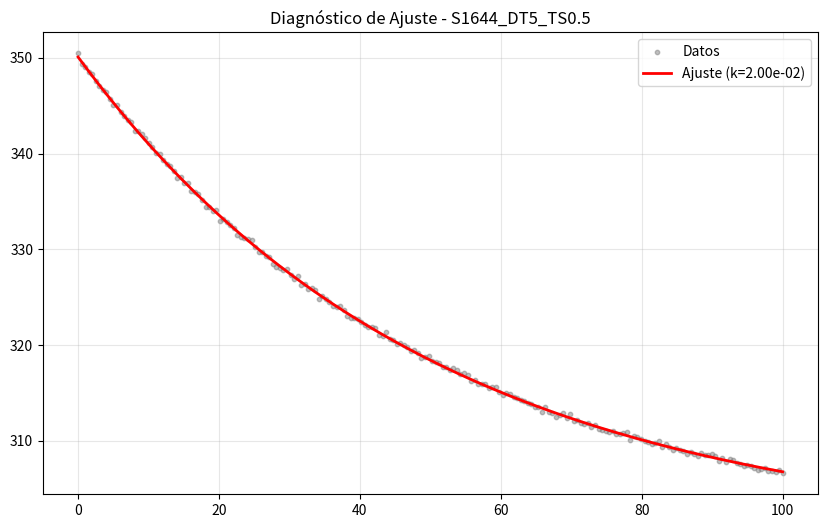
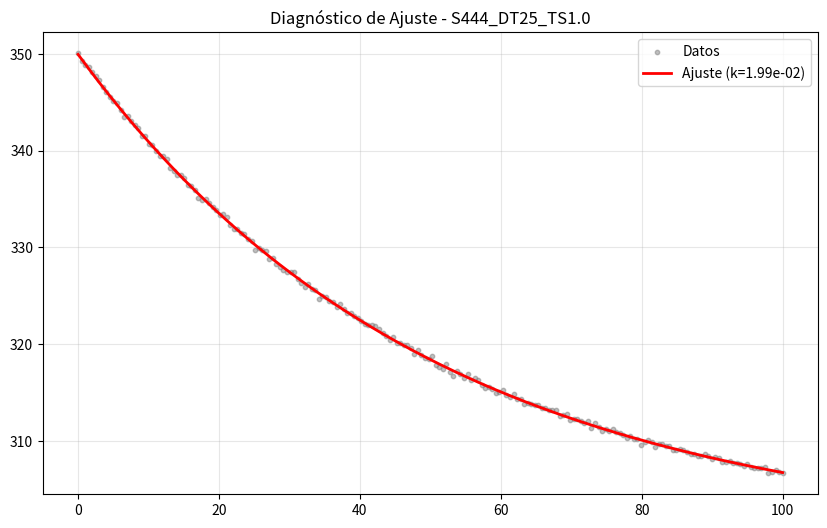

Python code for these plots, in order:
#!/usr/bin/env python
# -*- coding: utf-8 -*-
#
#  Script_de_Ajuste_Robusto.py
#
#  Copyright 2026 Diego Martinez Gutierrez <diego.martinez@ehu.eus>
#
#  This program is free software; you can redistribute it and/or modify
#  it under the terms of the GNU General Public License as published by
#  the Free Software Foundation; either version 2 of the License, or
#  (at your option) any later version.
#
#  This program is distributed in the hope that it will be useful,
#  but WITHOUT ANY WARRANTY; without even the implied warranty of
#  MERCHANTABILITY or FITNESS FOR A PARTICULAR PURPOSE.  See the
#  GNU General Public License for more details.
#
#  You should have received a copy of the GNU General Public License
#  along with this program; if not, write to the Free Software
#  Foundation, Inc., 51 Franklin Street, Fifth Floor, Boston,
#  MA 02110-1301, USA.
#
"""
Este script es un ejemplo de ajuste con caida exponencial.
Sin eembargo este método pierde en 'fisicalidad'
"""
import os
import numpy as np
import pandas as pd
from scipy.optimize import curve_fit

# Configuración para servidores sin pantalla
import matplotlib
matplotlib.use('Agg')
import matplotlib.pyplot as plt

def f_total(x, k, A, T_offset):
    """
    Función de ajuste mejorada.
    He añadido T_offset para que el algoritmo pueda ajustar el nivel base
    y no solo la caída exponencial.
    """
    return A * np.exp(-k * x) + T_offset

def realizar_ajuste_profesional(x_data, y_data, case_id):
    """
    Realiza el ajuste con estimación automática de valores iniciales.
    """
    print(f" Procesando: {case_id}")

    # 1. Estimación de valores iniciales (Crucial para evitar resultados idénticos)
    # k inicial: estimado de la pendiente logarítmica simple
    # A inicial: diferencia entre max y min
    # T_offset inicial: el valor mínimo observado
    t_range = np.max(y_data) - np.min(y_data)
    p0 = [1e-3, t_range, np.min(y_data)]

    # Definir límites (opcional pero recomendado)
    # k debe ser positivo, A puede ser positivo, offset cerca del ambiente
    bounds = (0, [1.0, 1000.0, 500.0])

    try:
        # 2. Ejecutar el ajuste
        popt, pcov = curve_fit(f_total, x_data, y_data, p0=p0, bounds=bounds, maxfev=5000)
        k_fit, A_fit, offset_fit = popt

        # 3. Generar gráfica de diagnóstico (headless)
        plt.figure(figsize=(10, 6))
        plt.scatter(x_data, y_data, s=10, color='gray', alpha=0.5, label='Datos')
        plt.plot(x_data, f_total(x_data, *popt), 'r-', linewidth=2,
                 label=f'Ajuste (k={k_fit:.2e})')
        plt.title(f"Diagnóstico de Ajuste - {case_id}")
        plt.legend()
        plt.grid(True, alpha=0.3)
        plt.savefig(f"diag_{case_id}.png")
        plt.close()

        return k_fit

    except Exception as e:
        print(f"  [!] Error en {case_id}: {e}")
        return None

# Ejemplo de ejecución masiva
def procesar_lote_ejemplo():
    # Simulamos una lista de casos
    casos = ["S1644_DT5_TS0.5", "S444_DT25_TS1.0"]
    resultados = []

    for caso in casos:
        # Aquí cargarías tus datos reales de los archivos .log
        # x_data, y_data = cargar_datos(caso)

        # Generamos datos sintéticos para el ejemplo
        x = np.linspace(0, 100, 200)
        y = 50 * np.exp(-0.02 * x) + 300 + np.random.normal(0, 0.2, 200)

        k_res = realizar_ajuste_profesional(x, y, caso)

        # Cálculo de conductividad (fórmula de ejemplo basada en tus resultados)
        # Ajusta esta constante según tu física
        conductividad = k_res * 0.0299 if k_res else 0

        resultados.append({
            "CASO": caso,
            "K2_FIT": k_res,
            "CONDUCTIVIDAD": conductividad
        })

    df = pd.DataFrame(resultados)
    print("\n--- RESULTADOS FINALES ---")
    print(df.to_string(index=False))

if __name__ == "__main__":
    procesar_lote_ejemplo()
